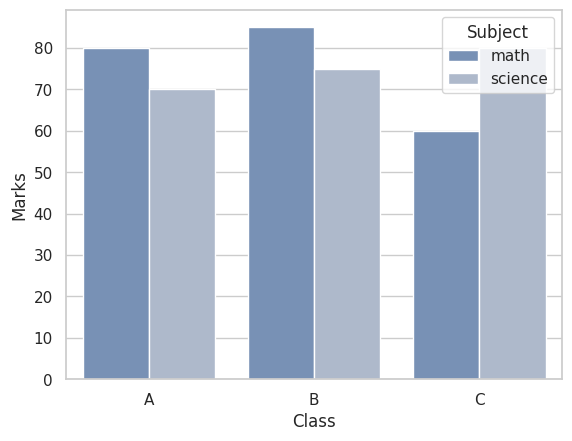

This chart was generated by the following Python code:


import seaborn as sns
import pandas as pd
import matplotlib.pyplot as plt


data = {
    "Class" : ["A","A","B","B","C","C"],
    "Subject": ["math","science","math","science","math","science"],
    "Marks": [80,70,85,75,60,80]
}
df = pd.DataFrame(data)
sns.set_theme(style = 'whitegrid', palette = "vlag")
sns.barplot(x = "Class",y = "Marks" , hue = "Subject", data = df)

plt.show()
